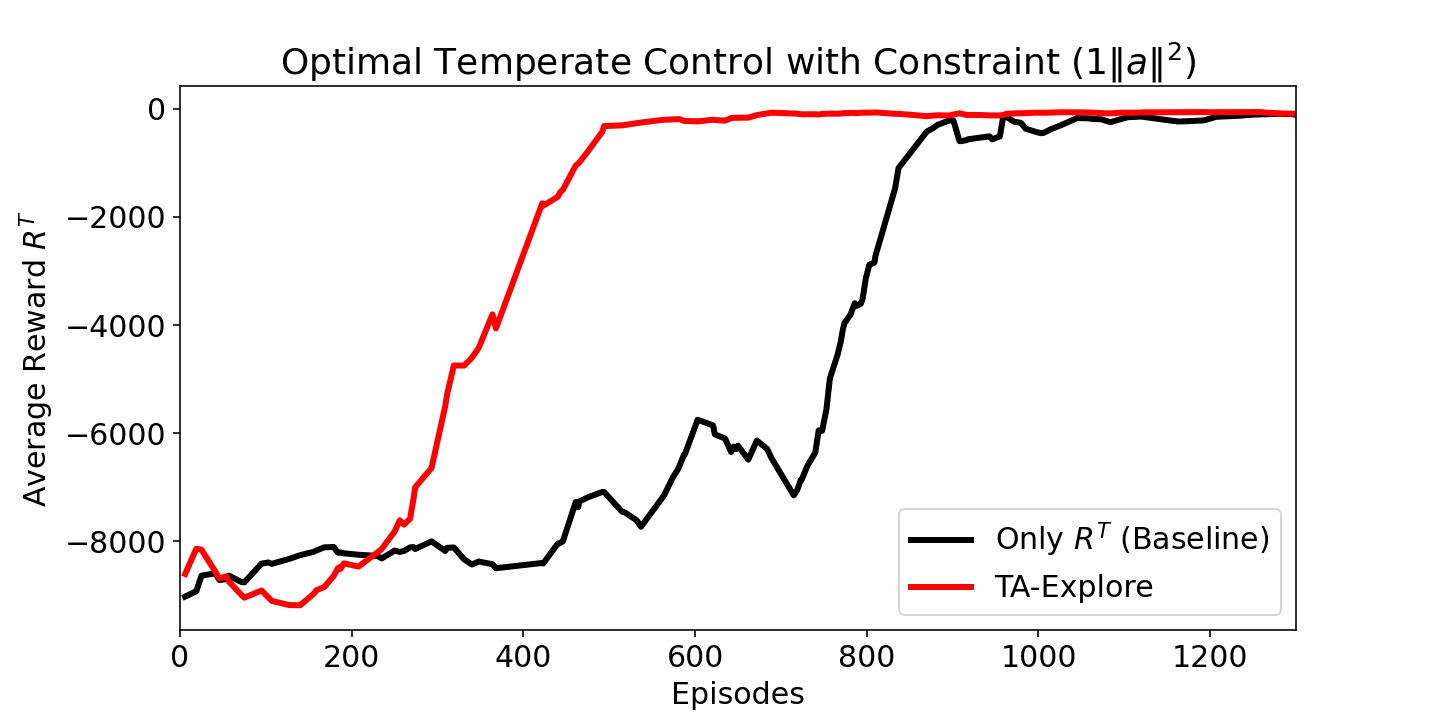

The file beside this chart, header and first rows:
omega, beta0, E, episode, beta, average R^T
1, 1.0, 4000, 6, 0.9985, -8603
1, 1.0, 4000, 19, 0.9952, -8137
1, 1.0, 4000, 25, 0.9938, -8153
1, 1.0, 4000, 41, 0.9898, -8554
1, 1.0, 4000, 43, 0.9892, -8609
1, 1.0, 4000, 46, 0.9885, -8683
1, 1.0, 4000, 54, 0.9865, -8647
1, 1.0, 4000, 57, 0.9858, -8743
1, 1.0, 4000, 72, 0.982, -8996
1, 1.0, 4000, 75, 0.9812, -9040
1, 1.0, 4000, 95, 0.9762, -8908
1, 1.0, 4000, 103, 0.9742, -9037
1, 1.0, 4000, 107, 0.9732, -9101
1, 1.0, 4000, 127, 0.9683, -9177
1, 1.0, 4000, 140, 0.965, -9181
1, 1.0, 4000, 156, 0.961, -8965
1, 1.0, 4000, 159, 0.9603, -8902
1, 1.0, 4000, 168, 0.958, -8845
1, 1.0, 4000, 179, 0.9553, -8639
1, 1.0, 4000, 184, 0.954, -8494
1, 1.0, 4000, 186, 0.9535, -8478
1, 1.0, 4000, 187, 0.9533, -8510
1, 1.0, 4000, 191, 0.9523, -8406
1, 1.0, 4000, 208, 0.948, -8466
1, 1.0, 4000, 230, 0.9425, -8204
1, 1.0, 4000, 235, 0.9413, -8140
1, 1.0, 4000, 250, 0.9375, -7818
1, 1.0, 4000, 256, 0.936, -7611
1, 1.0, 4000, 261, 0.9347, -7690
1, 1.0, 4000, 268, 0.933, -7582
1, 1.0, 4000, 272, 0.932, -7216
1, 1.0, 4000, 274, 0.9315, -7000
1, 1.0, 4000, 293, 0.9267, -6644
1, 1.0, 4000, 309, 0.9227, -5498
1, 1.0, 4000, 311, 0.9223, -5292
1, 1.0, 4000, 319, 0.9203, -4748
1, 1.0, 4000, 331, 0.9173, -4750
1, 1.0, 4000, 340, 0.915, -4604
1, 1.0, 4000, 348, 0.913, -4422
1, 1.0, 4000, 364, 0.909, -3803
1, 1.0, 4000, 368, 0.908, -4063
1, 1.0, 4000, 422, 0.8945, -1749
1, 1.0, 4000, 423, 0.8942, -1796
1, 1.0, 4000, 440, 0.89, -1630
1, 1.0, 4000, 443, 0.8892, -1543
1, 1.0, 4000, 446, 0.8885, -1501
1, 1.0, 4000, 461, 0.8848, -1051
1, 1.0, 4000, 464, 0.884, -1017
1, 1.0, 4000, 465, 0.8838, -997.4
1, 1.0, 4000, 475, 0.8812, -793.9
1, 1.0, 4000, 492, 0.877, -426.5
1, 1.0, 4000, 494, 0.8765, -322.4
1, 1.0, 4000, 515, 0.8712, -308.2
1, 1.0, 4000, 518, 0.8705, -302.4
1, 1.0, 4000, 532, 0.867, -268.9
1, 1.0, 4000, 537, 0.8658, -256.8
1, 1.0, 4000, 564, 0.859, -204.2
1, 1.0, 4000, 574, 0.8565, -198.4
1, 1.0, 4000, 580, 0.855, -194.2
1, 1.0, 4000, 582, 0.8545, -194
... 940 more rows
